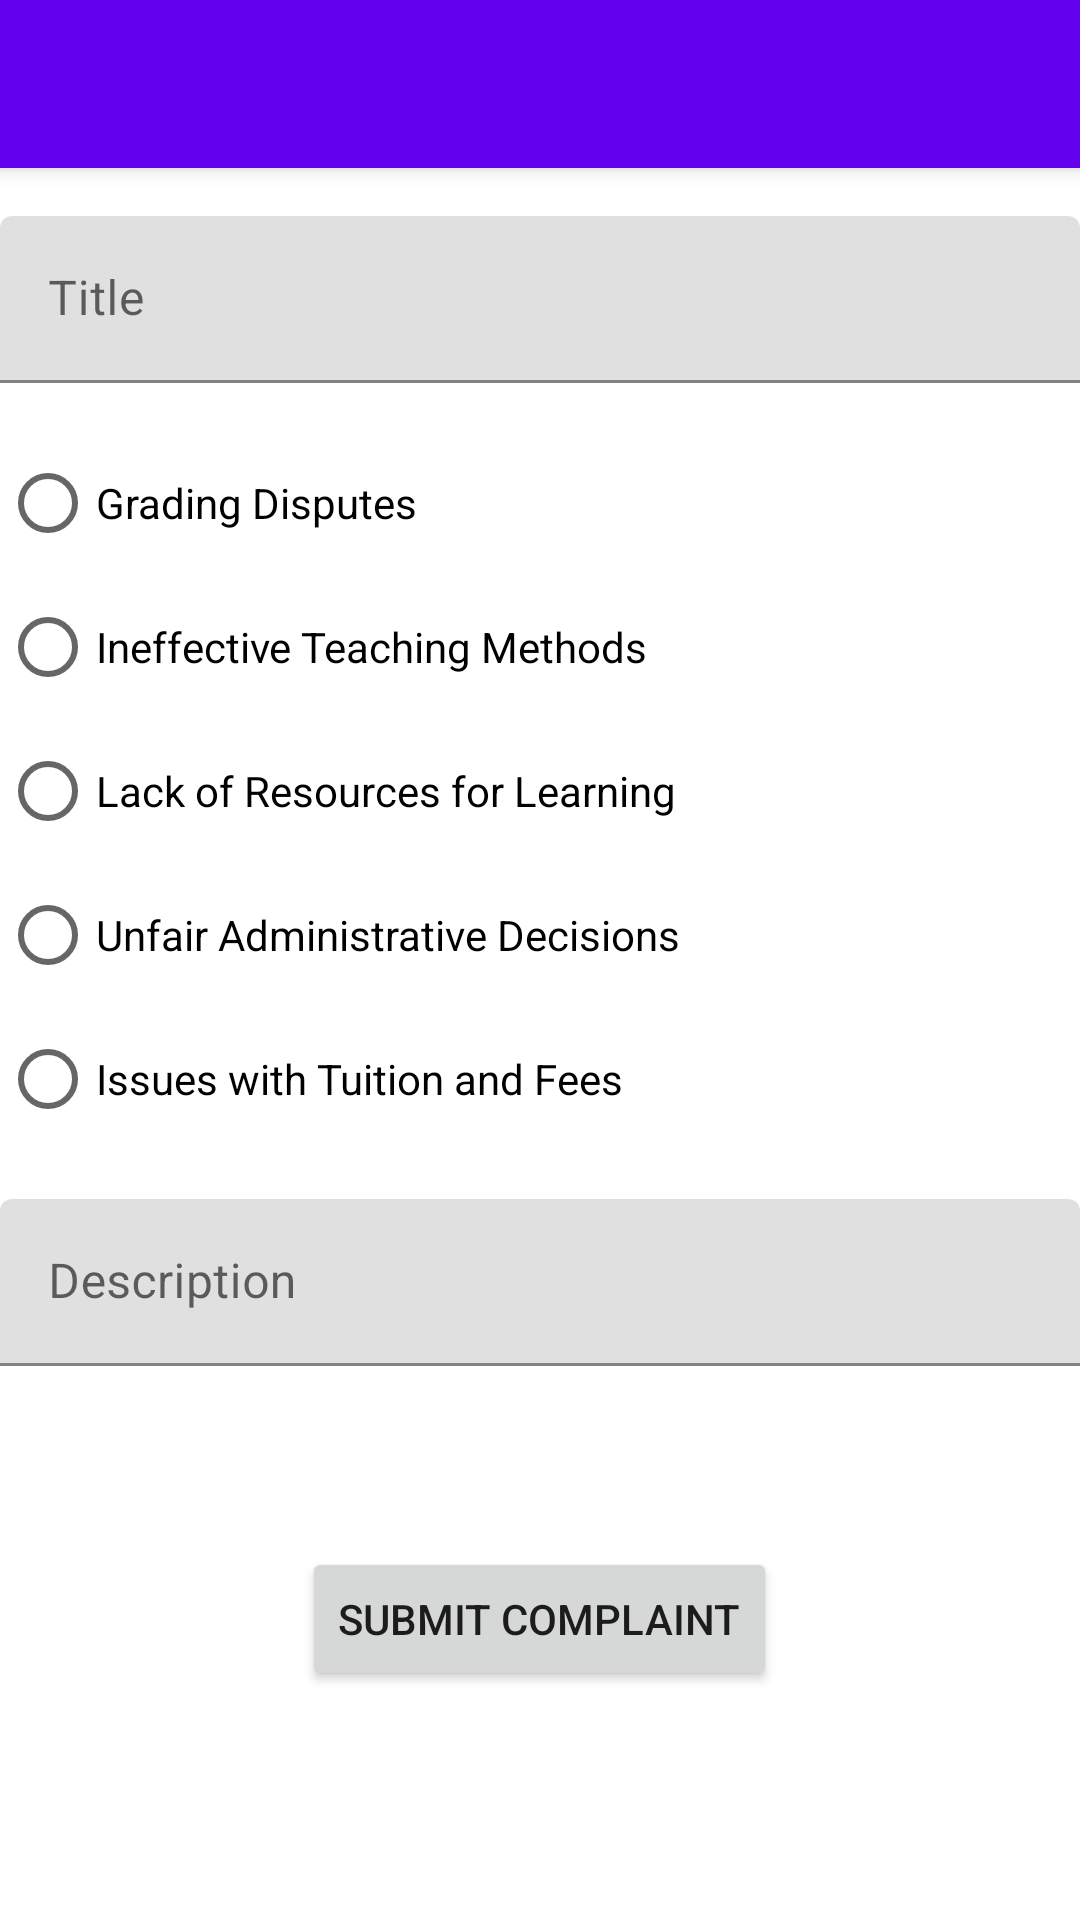

This screen was rendered from an Android layout file. Write that file and the resources it references.
<!-- AndroidManifest.xml: application theme AppTheme -->
<!-- res/layout/activity_submit_complaint.xml -->
<RelativeLayout
    xmlns:android="http://schemas.android.com/apk/res/android"
    xmlns:app="http://schemas.android.com/apk/res-auto"
    android:layout_width="match_parent"
    android:layout_height="wrap_content">

    <androidx.appcompat.widget.Toolbar
        android:id="@+id/toolbar"
        android:layout_width="match_parent"
        android:layout_height="?attr/actionBarSize"
        android:background="?attr/colorPrimary"
        android:elevation="4dp"
        android:popupTheme="@style/ThemeOverlay.AppCompat.Light"
        android:theme="@style/ThemeOverlay.AppCompat.ActionBar" />

    <com.google.android.material.textfield.TextInputLayout
        android:id="@+id/titleInputLayout"
        android:layout_width="match_parent"
        android:layout_height="wrap_content"
        android:layout_marginTop="16dp"
        android:layout_below="@id/toolbar"
        android:hint="Title">

        <com.google.android.material.textfield.TextInputEditText
            android:id="@+id/titleEditText"
            android:layout_width="match_parent"
            android:layout_height="wrap_content"/>
    </com.google.android.material.textfield.TextInputLayout>

    <RadioGroup
        android:id="@+id/categoryRadioGroup"
        android:layout_width="match_parent"
        android:layout_height="wrap_content"
        android:layout_below="@id/titleInputLayout"
        android:layout_marginTop="16dp">

        
        <RadioButton
            android:id="@+id/categoryGradingDisputes"
            android:layout_width="wrap_content"
            android:layout_height="wrap_content"
            android:text="Grading Disputes"/>
        <RadioButton
        android:id="@+id/categoryTeachingMethods"
        android:layout_width="wrap_content"
        android:layout_height="wrap_content"
        android:text="Ineffective Teaching Methods"/>
        <RadioButton
            android:id="@+id/categoryResources"
            android:layout_width="wrap_content"
            android:layout_height="wrap_content"
            android:text="Lack of Resources for Learning"/>
        <RadioButton
            android:id="@+id/categoryAdminDecisions"
            android:layout_width="wrap_content"
            android:layout_height="wrap_content"
            android:text="Unfair Administrative Decisions"/>
        <RadioButton
            android:id="@+id/categoryTuitionFees"
            android:layout_width="wrap_content"
            android:layout_height="wrap_content"
            android:text="Issues with Tuition and Fees"/>
    </RadioGroup>

    <com.google.android.material.textfield.TextInputLayout
        android:id="@+id/descriptionInputLayout"
        android:layout_width="match_parent"
        android:layout_height="100dp"
        android:layout_below="@id/categoryRadioGroup"
        android:layout_marginTop="16dp"
        android:hint="Description">

        <com.google.android.material.textfield.TextInputEditText
            android:id="@+id/descriptionEditText"
            android:layout_width="match_parent"
            android:layout_height="wrap_content"/>
    </com.google.android.material.textfield.TextInputLayout>

    <Button
        android:id="@+id/btnSubmit"
        android:layout_width="wrap_content"
        android:layout_height="wrap_content"
        android:layout_centerHorizontal="true"
        android:layout_below="@id/descriptionInputLayout"
        android:layout_marginTop="16dp"
        android:text="Submit Complaint" />

</RelativeLayout>
<!-- resources referenced by this layout -->
<resources>

</resources>
